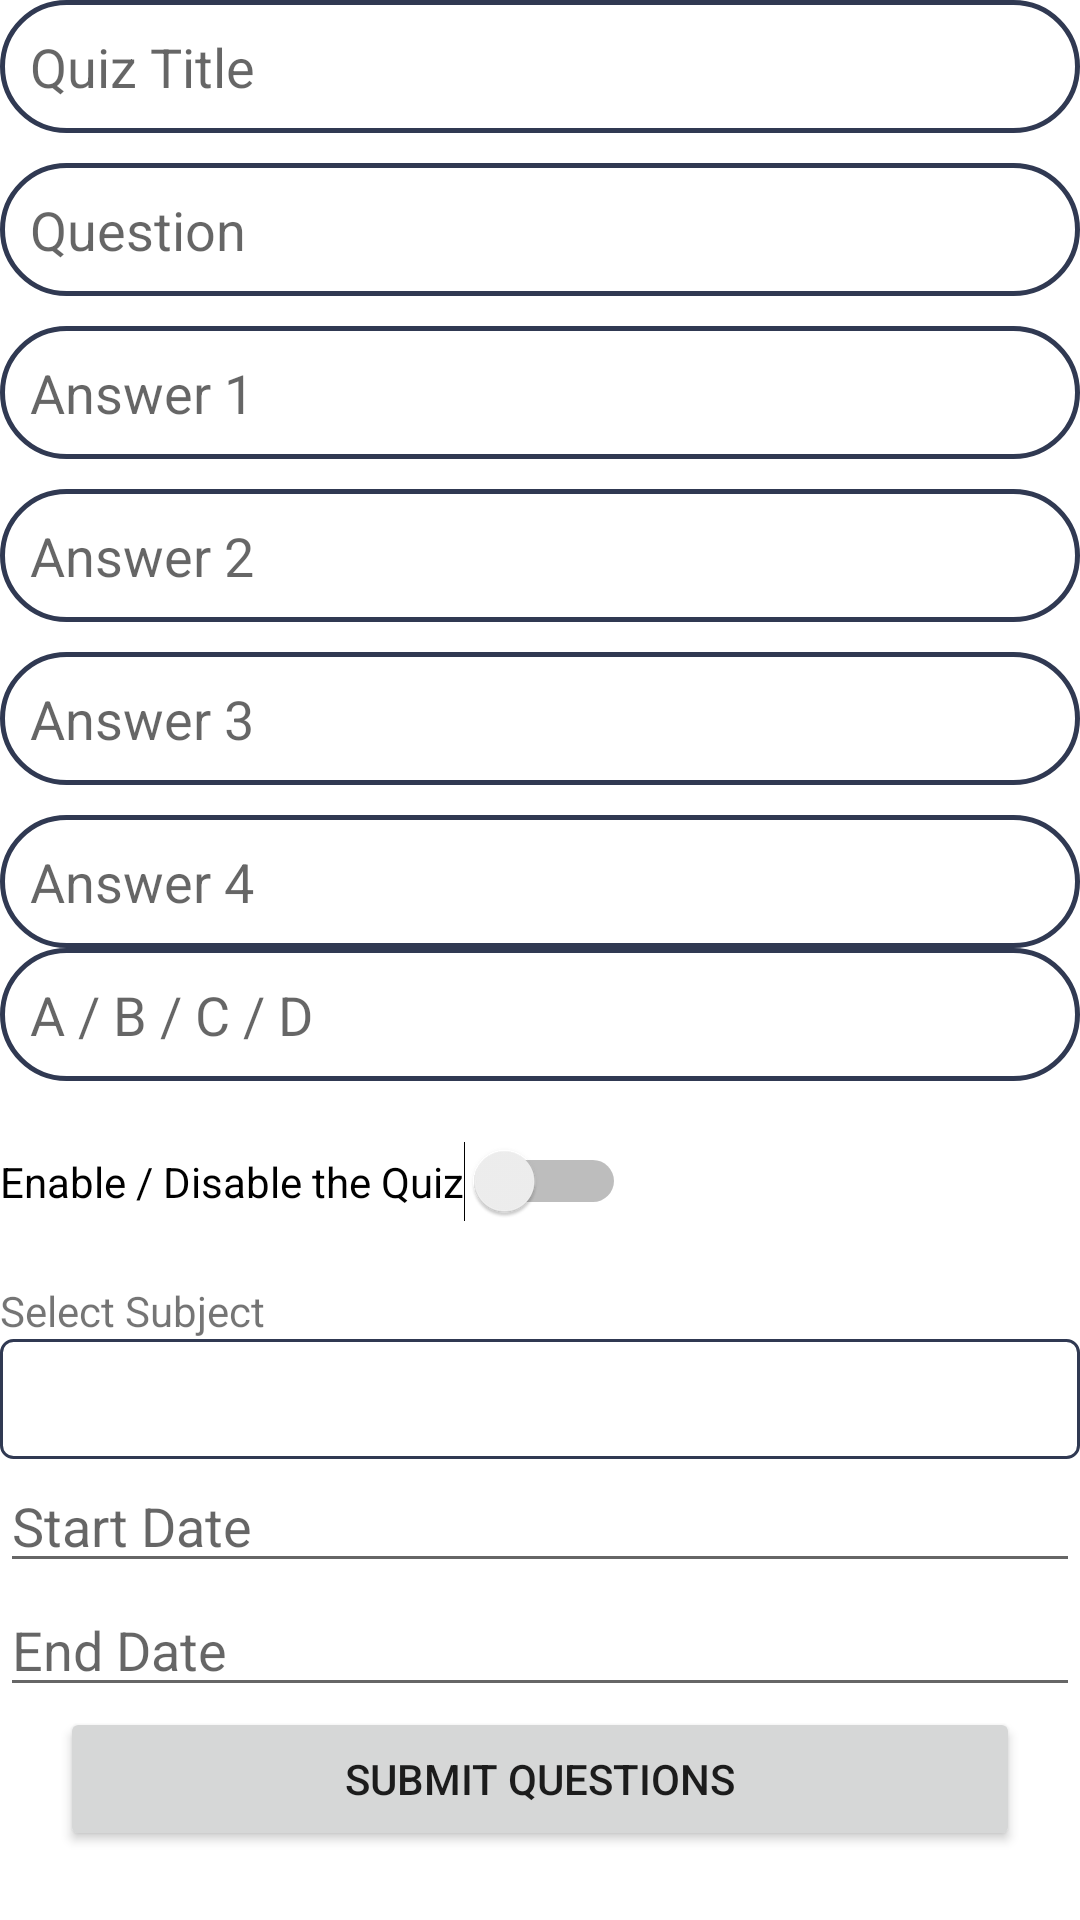

This screen was rendered from an Android layout file. Write that file and the resources it references.
<!-- AndroidManifest.xml: application theme Theme.InteractiveAndroidApp -->
<!-- res/layout/activity_teacher_create_question.xml -->
<?xml version="1.0" encoding="utf-8"?>
<LinearLayout xmlns:android="http://schemas.android.com/apk/res/android"
    xmlns:app="http://schemas.android.com/apk/res-auto"
    xmlns:tools="http://schemas.android.com/tools"
    android:layout_width="match_parent"
    android:layout_height="match_parent"
    android:orientation="vertical"
    android:layout_margin="20dp"
    tools:context=".teacher_create_question">

    <ScrollView
        android:layout_width="match_parent"
        android:layout_height="match_parent">

        <LinearLayout
            android:layout_width="match_parent"
            android:layout_height="match_parent"
            android:orientation="vertical">

            <EditText
                android:id="@+id/quizTitle"
                android:layout_width="match_parent"
                android:layout_height="wrap_content"
                android:ems="10"
                android:inputType="textPersonName"
                android:hint="Quiz Title"
                android:background="@drawable/login_button_rounded"
                android:padding="10dp"
                android:layout_marginBottom="10dp"
                tools:layout_editor_absoluteX="87dp"
                tools:layout_editor_absoluteY="169dp" />


    <MultiAutoCompleteTextView
        android:id="@+id/question"
        android:layout_width="match_parent"
        android:layout_height="wrap_content"
        android:ems="10"
        android:hint="Question"
        android:inputType="textPassword"
        android:background="@drawable/login_button_rounded"
        android:padding="10dp"
        android:layout_marginBottom="10dp"
        tools:layout_editor_absoluteX="92dp"
        tools:layout_editor_absoluteY="95dp" />

    <EditText
        android:id="@+id/answer1"
        android:layout_width="match_parent"
        android:layout_height="wrap_content"
        android:ems="10"
        android:inputType="textPersonName"
        android:hint="Answer 1"
        android:background="@drawable/login_button_rounded"
        android:padding="10dp"
        android:layout_marginBottom="10dp"
        tools:layout_editor_absoluteX="87dp"
        tools:layout_editor_absoluteY="169dp" />

    <EditText
        android:id="@+id/answer2"
        android:layout_width="match_parent"
        android:layout_height="wrap_content"
        android:ems="10"
        android:inputType="textPersonName"
        android:hint="Answer 2"
        android:background="@drawable/login_button_rounded"
        android:padding="10dp"
        android:layout_marginBottom="10dp"
        tools:layout_editor_absoluteX="96dp"
        tools:layout_editor_absoluteY="239dp" />

    <EditText
        android:id="@+id/answer3"
        android:layout_width="match_parent"
        android:layout_height="wrap_content"
        android:ems="10"
        android:inputType="textPersonName"
        android:hint="Answer 3"
        android:layout_marginBottom="10dp"
        android:background="@drawable/login_button_rounded"
        android:padding="10dp"
        tools:layout_editor_absoluteX="106dp"
        tools:layout_editor_absoluteY="323dp" />

    <EditText
        android:id="@+id/answer4"
        android:layout_width="match_parent"
        android:layout_height="wrap_content"
        android:ems="10"
        android:inputType="textPersonName"
        android:hint="Answer 4"
        android:background="@drawable/login_button_rounded"
        android:padding="10dp"
        tools:layout_editor_absoluteX="103dp"
        tools:layout_editor_absoluteY="415dp" />

            <EditText
                android:id="@+id/correct_answer"
                android:layout_width="match_parent"
                android:layout_height="wrap_content"
                android:ems="10"
                android:inputType="textPersonName"
                android:hint="A / B / C / D"
                android:background="@drawable/login_button_rounded"
                android:padding="10dp"
                tools:layout_editor_absoluteX="103dp"
                tools:layout_editor_absoluteY="415dp" />



    <Switch
        android:id="@+id/activateQuiz"
        android:layout_width="wrap_content"
        android:layout_height="wrap_content"
        android:text="Enable / Disable the Quiz"
        tools:layout_editor_absoluteX="92dp"
        tools:layout_editor_absoluteY="618dp"
        android:layout_marginBottom="20dp"
        android:layout_marginTop="20dp"/>

    <TextView
        android:id="@+id/textView3"
        android:layout_width="match_parent"
        android:layout_height="wrap_content"
        android:text="Select Subject" />

    <Spinner
        android:id="@+id/listOfSubjects"
        android:layout_width="match_parent"
        android:background="@drawable/normal_border"
        android:layout_height="40dp" />

    <EditText
        android:id="@+id/startDate"
        android:layout_width="match_parent"
        android:layout_height="wrap_content"
        android:ems="10"
        android:hint="Start Date"
        android:inputType="date" />

    <EditText
        android:id="@+id/endDate"
        android:layout_width="match_parent"
        android:layout_height="wrap_content"
        android:ems="10"
        android:hint="End Date"
        android:inputType="date" />

            <Button
        android:id="@+id/submit_question"
        android:layout_width="match_parent"
        android:layout_height="wrap_content"
        android:layout_marginLeft="20dp"
        android:layout_marginRight="20dp"
        android:text="Submit Questions" />

        </LinearLayout>

    </ScrollView>
</LinearLayout>
<!-- resources referenced by this layout -->
<resources>
  <!-- drawable login_button_rounded (drawable) -->
  <?xml version="1.0" encoding="utf-8"?>
  <shape xmlns:android="http://schemas.android.com/apk/res/android">
      <solid android:color="@color/white"/>
      <stroke android:color="@color/biscay" android:width="1.5dp"/>
      <corners android:radius="50dp"/>
  </shape>
  <!-- drawable normal_border (drawable) -->
  <?xml version="1.0" encoding="utf-8"?>
  <shape xmlns:android="http://schemas.android.com/apk/res/android">
      <solid android:color="@color/white"/>
      <stroke android:color="@color/biscay" android:width="1dp"/>
      <corners android:radius="4dp"/>
  </shape>
  <style name="Theme.InteractiveAndroidApp" parent="Theme.MaterialComponents.DayNight.DarkActionBar">
          
          <item name="colorPrimary">@color/biscay</item>
          <item name="colorPrimaryVariant">@color/purple_700</item>
          <item name="colorOnPrimary">@color/white</item>
          
          <item name="colorSecondary">@color/teal_200</item>
          <item name="colorSecondaryVariant">@color/teal_700</item>
          <item name="colorOnSecondary">@color/black</item>
          
          <item name="android:statusBarColor" tools:targetApi="l">?attr/colorPrimaryVariant</item>
          
      </style>
  <color name="white">#FFFFFFFF</color>
  <color name="biscay">#303952</color>
  <color name="purple_700">#FF3700B3</color>
  <color name="teal_200">#FF03DAC5</color>
  <color name="teal_700">#FF018786</color>
  <color name="black">#FF000000</color>
</resources>
